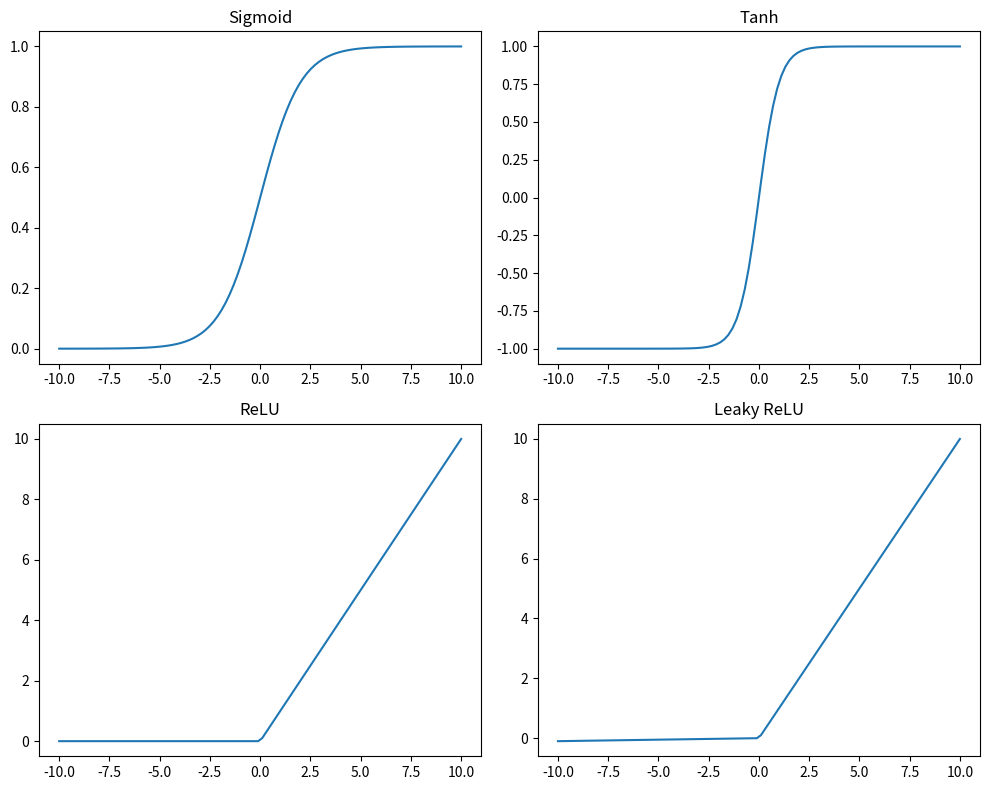

Write Python code to recreate this figure.
import numpy as np
import matplotlib.pyplot as plt
     

# Input range
x = np.linspace(-10, 10, 100)
     

# Activation functions
def sigmoid(x):
    return 1 / (1 + np.exp(-x))

def tanh(x):
    return np.tanh(x)

def relu(x):
    return np.maximum(0, x)

def leaky_relu(x):
    return np.where(x > 0, x, 0.01 * x)
     

# Plotting
plt.figure(figsize=(10, 8))

plt.subplot(2, 2, 1)
plt.plot(x, sigmoid(x))
plt.title("Sigmoid")

plt.subplot(2, 2, 2)
plt.plot(x, tanh(x))
plt.title("Tanh")

plt.subplot(2, 2, 3)
plt.plot(x, relu(x))
plt.title("ReLU")

plt.subplot(2, 2, 4)
plt.plot(x, leaky_relu(x))
plt.title("Leaky ReLU")

plt.tight_layout()
plt.show()
     
